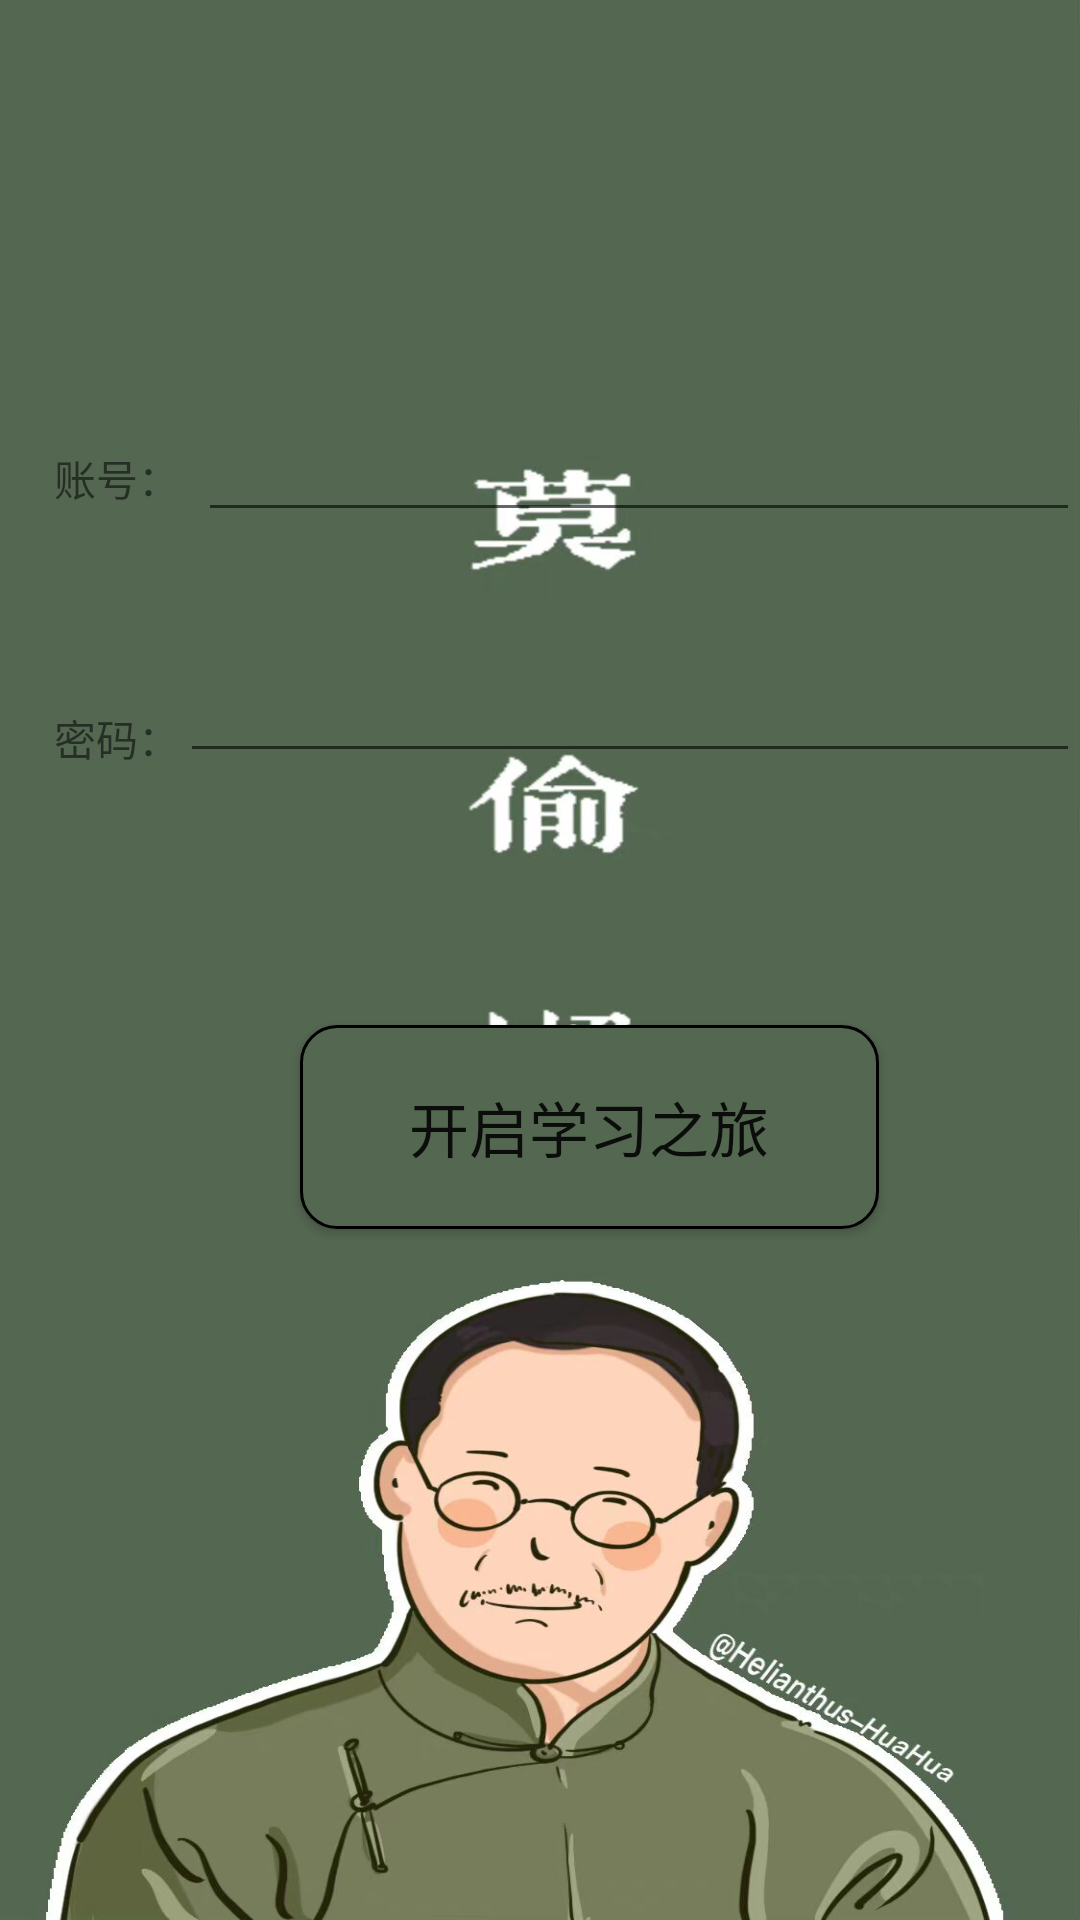

Produce the Android XML layout that renders to this screen, including the resource entries it uses.
<!-- AndroidManifest.xml: application theme Theme.PassageWell -->
<!-- res/layout/activity_denglu.xml -->
<?xml version="1.0" encoding="utf-8"?>
<RelativeLayout xmlns:android="http://schemas.android.com/apk/res/android"
    xmlns:tools="http://schemas.android.com/tools"
    android:layout_width="match_parent"
    android:layout_height="match_parent"
    tools:context=".MainActivity"
    android:background="@drawable/bg1">


    <TextView
        android:id="@+id/name_hint"
        android:layout_width="60dp"
        android:layout_height="wrap_content"

        android:layout_marginTop="149dp"
        android:layout_weight="0.2"
        android:gravity="right"
        android:text="账号：" />

    <EditText
        android:id="@+id/account"
        android:layout_width="match_parent"
        android:layout_height="wrap_content"

        android:layout_marginLeft="6dp"
        android:layout_marginTop="136dp"
        android:layout_toRightOf="@id/name_hint"
        android:layout_weight="0.4"
        android:ems="12"
        android:inputType="textPersonName" />

    <TextView
        android:id="@+id/password_hint"
        android:layout_width="60dp"
        android:layout_height="wrap_content"
        android:layout_below="@id/name_hint"
        android:layout_marginTop="66dp"
        android:layout_weight="0.2"
        android:gravity="right"
        android:text="密码：" />

    <EditText
        android:id="@+id/password"
        android:layout_width="match_parent"
        android:layout_height="wrap_content"
        android:layout_below="@id/account"
        android:layout_marginLeft="0dp"
        android:layout_marginTop="39dp"
        android:layout_toRightOf="@id/password_hint"
        android:inputType="textPassword" />

    <Button
        android:id="@+id/denglu_button"
        android:layout_width="193dp"
        android:layout_height="68dp"
        android:layout_below="@id/password"

        android:layout_marginLeft="100dp"
        android:layout_marginTop="84dp"
        android:background="@drawable/btn_shape"
        android:textSize="20sp"
        android:text="开启学习之旅" />


</RelativeLayout>
<!-- resources referenced by this layout -->
<resources>
  <!-- drawable bg1: jpg bitmap (drawable-v24, 79877 bytes) -->
  <!-- drawable btn_shape (drawable) -->
  <?xml version="1.0" encoding="utf-8"?>
  <selector xmlns:android="http://schemas.android.com/apk/res/android">
      <item  android:state_pressed="true">
          <shape android:shape="rectangle">
              
              <corners android:radius="12dp" />
              
              <padding android:bottom="10dp" android:left="20dp" android:right="20dp" android:top="10dp" />
              
              <solid android:color="#f6ebbc" />
              
              <stroke android:width="1dp" android:color="#000000" />
          </shape>>
      </item>
      <item >
          <shape android:shape="rectangle">
              <corners android:radius="12dp"/>
              <solid android:color="#546751"/>
              <stroke android:width="1dp" android:color="#000000" />
          </shape>
      </item>
  </selector>
  <style name="Theme.PassageWell" parent="Theme.MaterialComponents.DayNight.NoActionBar.Bridge">
          
          <item name="colorPrimary">@color/purple_500</item>
          <item name="colorPrimaryVariant">@color/purple_700</item>
          <item name="colorOnPrimary">@color/white</item>
          
          <item name="colorSecondary">@color/teal_200</item>
          <item name="colorSecondaryVariant">@color/teal_700</item>
          <item name="colorOnSecondary">@color/black</item>
          
          <item name="android:statusBarColor" tools:targetApi="l">?attr/colorPrimaryVariant</item>
          
      </style>
  <!-- not gathered from this repository: default colours our renderer supplied (Android Studio template values) -->
  <color name="purple_500">#FF6200EE</color>
  <color name="purple_700">#FF3700B3</color>
  <color name="teal_200">#FF03DAC5</color>
  <color name="teal_700">#FF018786</color>
  <color name="black">#FF000000</color>
  <color name="white">#FFFFFFFF</color>
</resources>
